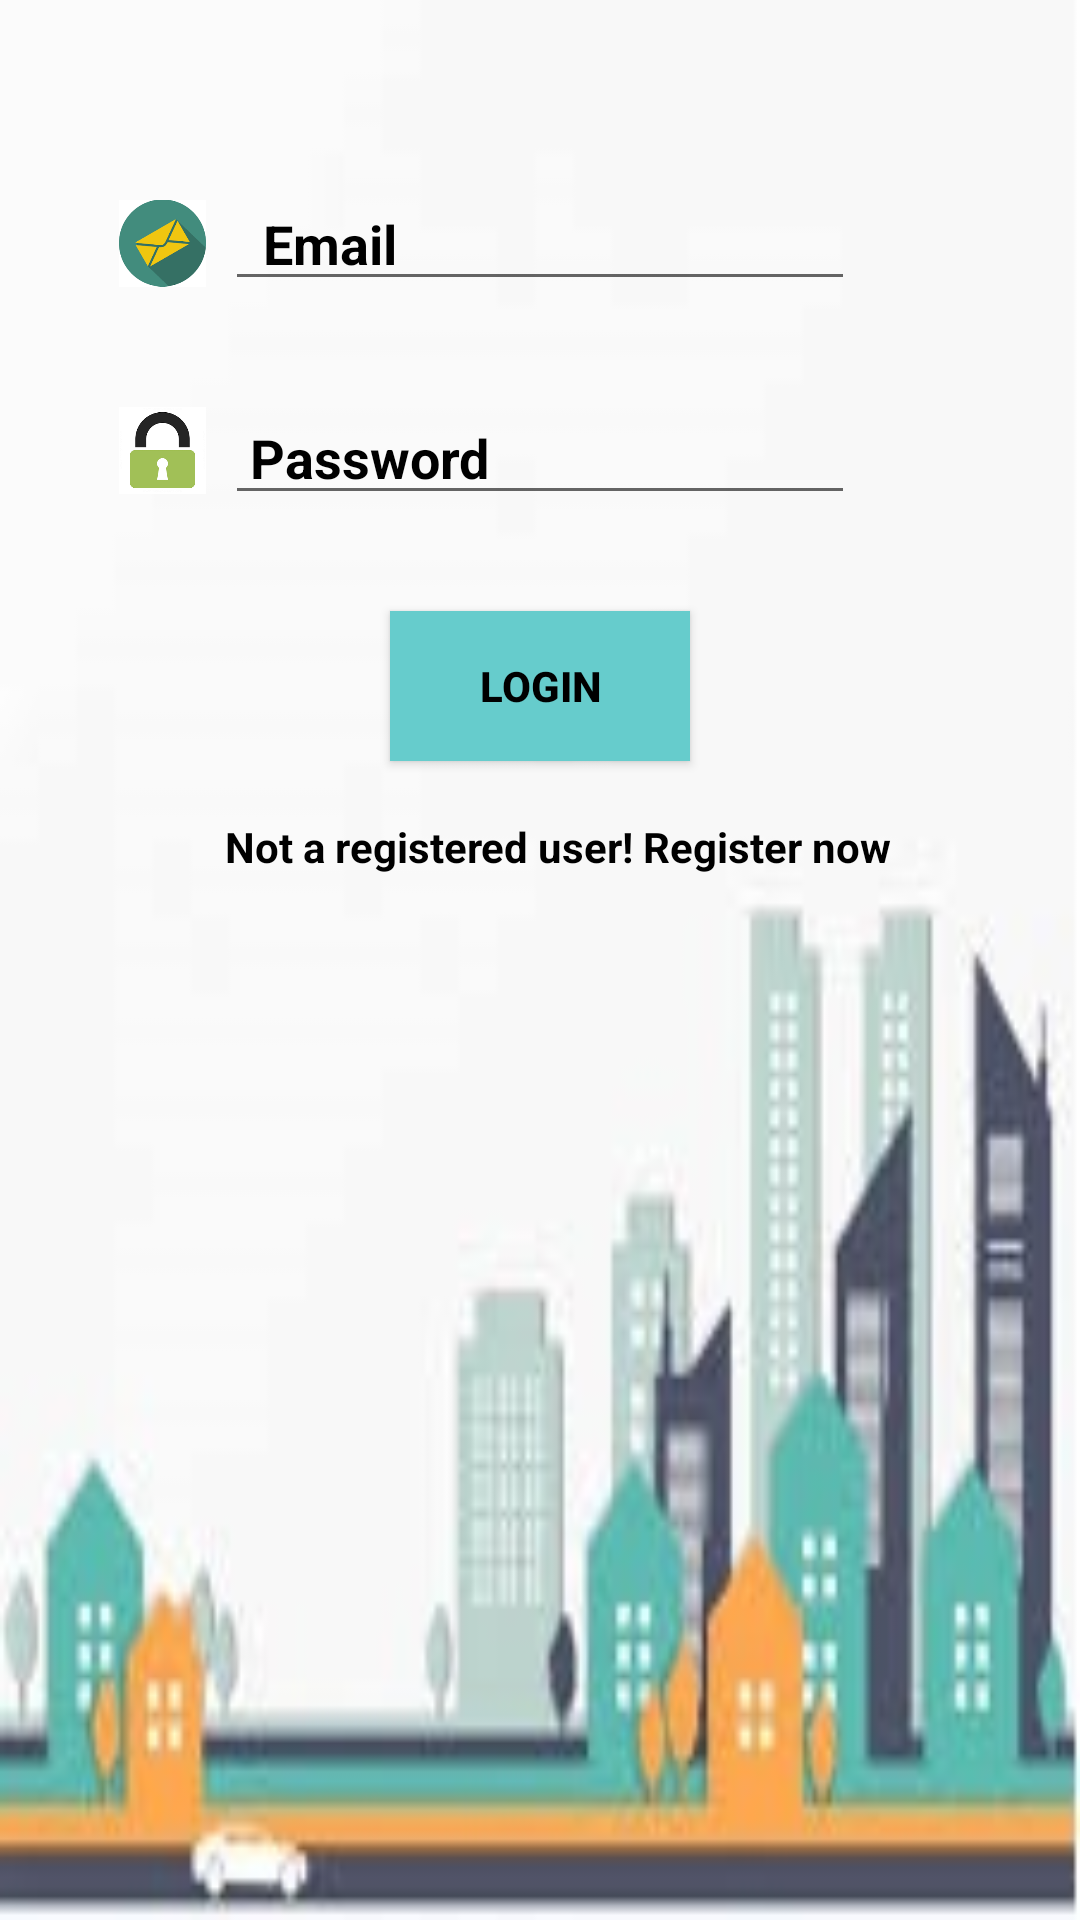

Here is an Android app screen rendered from its layout file. Give the layout XML and the strings, colors and styles it references.
<!-- AndroidManifest.xml: application theme AppTheme -->
<!-- res/layout/activity_login.xml -->
<?xml version="1.0" encoding="utf-8"?>
<RelativeLayout xmlns:android="http://schemas.android.com/apk/res/android"
    xmlns:tools="http://schemas.android.com/tools"
    android:id="@+id/activity_login"
    android:layout_width="match_parent"
    android:layout_height="match_parent"
    android:paddingBottom="@dimen/activity_vertical_margin"
    android:paddingLeft="@dimen/activity_horizontal_margin"
    android:paddingRight="@dimen/activity_horizontal_margin"
    android:paddingTop="@dimen/activity_vertical_margin"
    android:background="@drawable/buildings2"
    tools:context="com.example.chan24.smartplanner.LoginActivity">

    <ImageView
        android:layout_width="29dp"
        android:layout_height="30dp"
        android:layout_marginTop="66dp"
        android:layout_marginLeft="40dp"
        android:src="@drawable/mail"/>
    <ImageView
        android:layout_width="29dp"
        android:layout_height="40dp"
        android:layout_marginTop="130dp"
        android:layout_marginLeft="40dp"
        android:src="@drawable/pass"/>


    <EditText
        android:id="@+id/email"
        android:layout_width="wrap_content"
        android:layout_height="wrap_content"
        android:layout_alignParentTop="true"
        android:layout_centerHorizontal="true"
        android:layout_marginTop="59dp"
        android:ems="10"
        android:hint="  Email"
        android:textColorHint="#000000"
        android:textStyle="bold"
        android:inputType="textEmailAddress"
        />

    <EditText
        android:layout_width="wrap_content"
        android:layout_height="wrap_content"
        android:inputType="textPassword"
        android:ems="10"
        android:layout_below="@+id/email"
        android:layout_alignEnd="@+id/email"
        android:layout_marginTop="30dp"
        android:id="@+id/password"
        android:textColorHint="#000000"
        android:textStyle="bold"
        android:hint=" Password" />

    <Button
        android:text="Login"
        android:layout_width="100dp"
        android:layout_height="50dp"
        android:layout_marginTop="32dp"
        android:textStyle="bold"
        android:textColor="#000000"
        android:background="#66CCCC"
        android:id="@+id/login"
        android:layout_below="@+id/password"
        android:layout_centerHorizontal="true" />

    <TextView
        android:text="Not a registered user! Register now"
        android:layout_width="wrap_content"
        android:layout_height="wrap_content"
        android:layout_marginTop="19dp"
        android:id="@+id/reg"
        android:textColor="#000000"
        android:textStyle="bold"
        android:layout_below="@+id/login"
        android:layout_alignStart="@+id/password" />

</RelativeLayout>
<!-- resources referenced by this layout -->
<resources>
  <!-- drawable buildings2: jpeg bitmap (drawable, 9305 bytes) -->
  <!-- drawable mail: png bitmap (drawable, 4704 bytes) -->
  <!-- drawable pass: png bitmap (drawable, 2712 bytes) -->
  <style name="AppTheme" parent="Theme.AppCompat.Light.DarkActionBar">
          
          <item name="colorPrimary">#000000</item>
          <item name="colorPrimaryDark">#000000</item>
          <item name="colorAccent">#000000</item>
      </style>
</resources>
